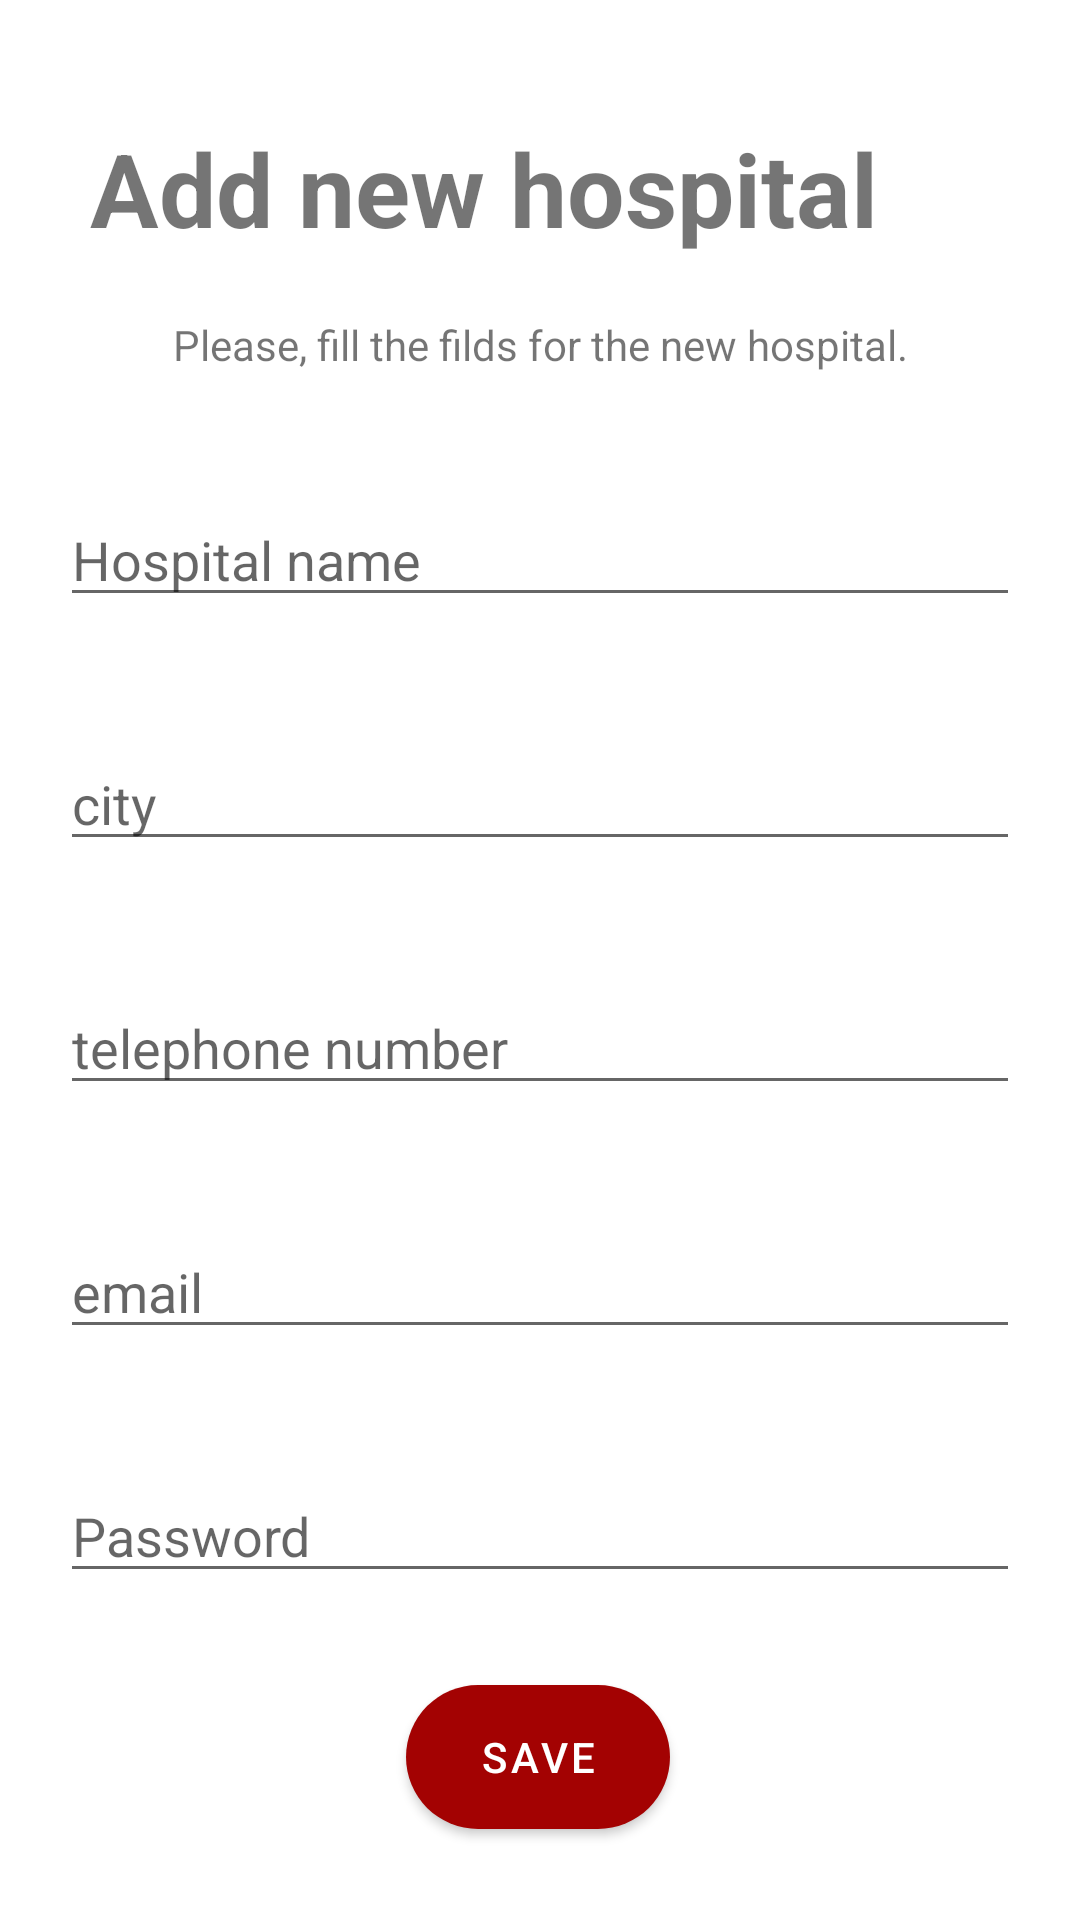

Reconstruct the res/layout file that produces this screen, plus the resources it refers to.
<!-- AndroidManifest.xml: activity theme Theme.BottomNavigationView -->
<!-- res/layout/activity_add_hospital.xml -->
<?xml version="1.0" encoding="utf-8"?>

<androidx.constraintlayout.widget.ConstraintLayout xmlns:android="http://schemas.android.com/apk/res/android"
    xmlns:app="http://schemas.android.com/apk/res-auto"
    xmlns:tools="http://schemas.android.com/tools"
    android:layout_width="match_parent"
    android:layout_height="match_parent"
    tools:context=".AddHospitalActivity">

    <TextView
        android:id="@+id/textView4"
        android:layout_width="0dp"
        android:layout_height="wrap_content"
        android:layout_marginStart="30dp"
        android:layout_marginTop="40dp"
        android:layout_marginEnd="30dp"
        android:text="Add new hospital"
        android:textSize="34sp"
        android:textStyle="bold"
        app:layout_constraintEnd_toEndOf="parent"
        app:layout_constraintStart_toStartOf="parent"
        app:layout_constraintTop_toTopOf="parent" />

    <TextView
        android:id="@+id/textView5"
        android:layout_width="wrap_content"
        android:layout_height="wrap_content"
        android:layout_marginTop="20dp"
        android:text="Please, fill the filds for the new hospital."
        app:layout_constraintEnd_toEndOf="parent"
        app:layout_constraintStart_toStartOf="parent"
        app:layout_constraintTop_toBottomOf="@+id/textView4" />

    <EditText
        android:id="@+id/hosName"
        android:layout_width="0dp"
        android:layout_height="wrap_content"
        android:layout_marginStart="20dp"
        android:layout_marginTop="40dp"
        android:layout_marginEnd="20dp"
        android:ems="10"
        android:inputType="textPersonName"
        android:text=""
        android:hint="Hospital name"
        app:layout_constraintEnd_toEndOf="parent"
        app:layout_constraintStart_toStartOf="parent"
        app:layout_constraintTop_toBottomOf="@+id/textView5" />

    <EditText
        android:id="@+id/texCity"
        android:layout_width="0dp"
        android:layout_height="wrap_content"
        android:layout_marginStart="20dp"
        android:layout_marginTop="40dp"
        android:layout_marginEnd="20dp"
        android:ems="10"
        android:inputType="textPersonName"
        android:hint="city"
        app:layout_constraintEnd_toEndOf="parent"
        app:layout_constraintStart_toStartOf="parent"
        app:layout_constraintTop_toBottomOf="@+id/hosName" />

    <EditText
        android:id="@+id/texTele"
        android:layout_width="0dp"
        android:layout_height="wrap_content"
        android:layout_marginStart="20dp"
        android:layout_marginTop="40dp"
        android:layout_marginEnd="20dp"
        android:ems="10"
        android:inputType="textPersonName"
        android:hint="telephone number"
        app:layout_constraintEnd_toEndOf="parent"
        app:layout_constraintStart_toStartOf="parent"
        app:layout_constraintTop_toBottomOf="@+id/texCity" />

    <EditText
        android:id="@+id/texAddress"
        android:layout_width="0dp"
        android:layout_height="wrap_content"
        android:layout_marginStart="20dp"
        android:layout_marginTop="40dp"
        android:layout_marginEnd="20dp"
        android:ems="10"
        android:inputType="textPersonName"
        android:hint="email"
        app:layout_constraintEnd_toEndOf="parent"
        app:layout_constraintStart_toStartOf="parent"
        app:layout_constraintTop_toBottomOf="@+id/texTele" />

    <EditText
        android:id="@+id/texPassword"
        android:layout_width="0dp"
        android:layout_height="wrap_content"
        android:layout_marginStart="20dp"
        android:layout_marginTop="40dp"
        android:layout_marginEnd="20dp"
        android:ems="10"
        android:inputType="textPassword"
        android:hint="Password"
        app:layout_constraintEnd_toEndOf="parent"
        app:layout_constraintStart_toStartOf="parent"
        app:layout_constraintTop_toBottomOf="@+id/texAddress" />

    <Button
        android:id="@+id/butAdd"
        android:layout_width="wrap_content"
        android:layout_height="wrap_content"
        android:background="@drawable/button"
        android:text="Save"
        android:textColor="#FFFFFF"
        app:layout_constraintBottom_toBottomOf="parent"
        app:layout_constraintEnd_toEndOf="parent"
        app:layout_constraintHorizontal_bias="0.498"
        app:layout_constraintStart_toStartOf="parent"
        app:layout_constraintTop_toBottomOf="@+id/texPassword" />

</androidx.constraintlayout.widget.ConstraintLayout>
<!-- resources referenced by this layout -->
<resources>
  <!-- drawable button (drawable) -->
  <?xml version="1.0" encoding="utf-8"?>
  
  <shape xmlns:android="http://schemas.android.com/apk/res/android">
      <gradient android:startColor="#B3162B" android:endColor="#280A0B">
      </gradient>
      <corners android:radius="50dp">
  
  
      </corners>
  </shape>
  <style name="Theme.BottomNavigationView" parent="Theme.MaterialComponents.DayNight.DarkActionBar">
          
          <item name="colorPrimary">#A30202</item>
          <item name="colorPrimaryVariant">#7C0202</item>
          <item name="colorOnPrimary">@color/white</item>
          
          <item name="colorSecondary">@color/teal_200</item>
          <item name="colorSecondaryVariant">@color/teal_700</item>
          <item name="colorOnSecondary">@color/black</item>
          
          <item name="android:statusBarColor" tools:targetApi="l">?attr/colorPrimaryVariant</item>
          
      </style>
  <color name="white">#FFFFFFFF</color>
  <color name="teal_200">#FF03DAC5</color>
  <color name="teal_700">#FF018786</color>
  <color name="black">#FF000000</color>
</resources>
